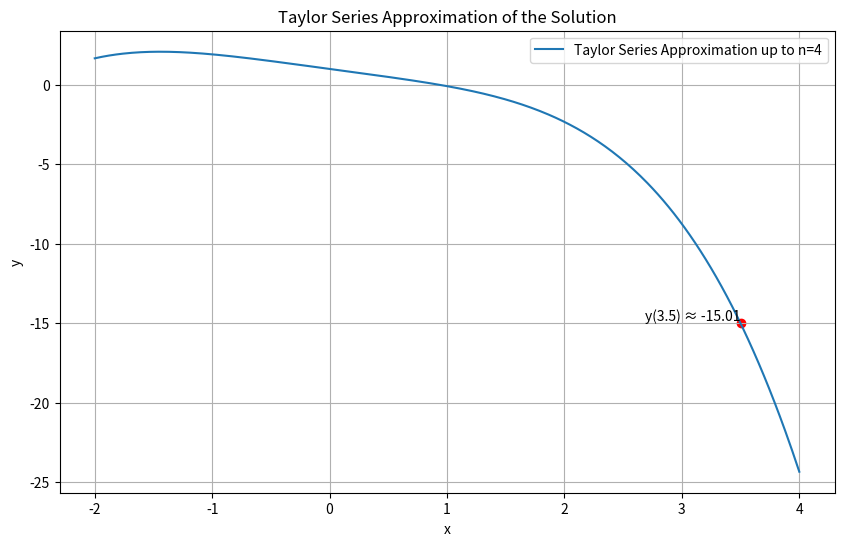
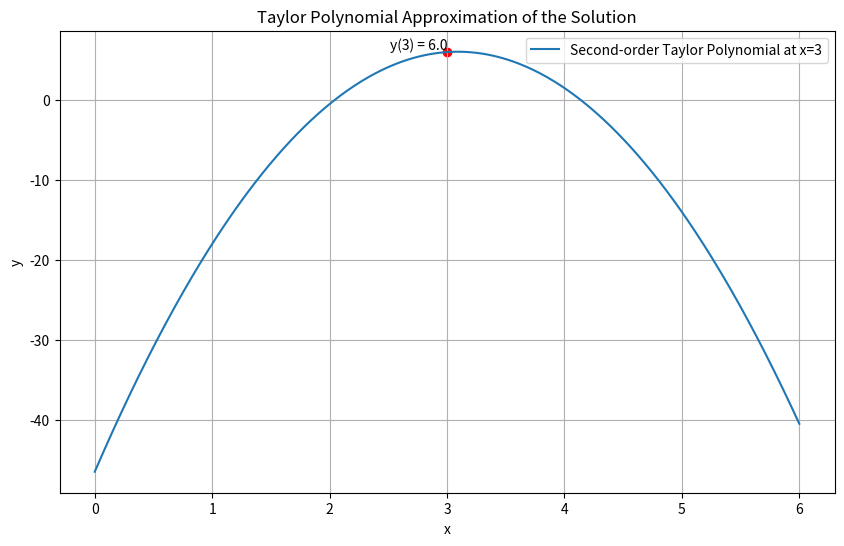
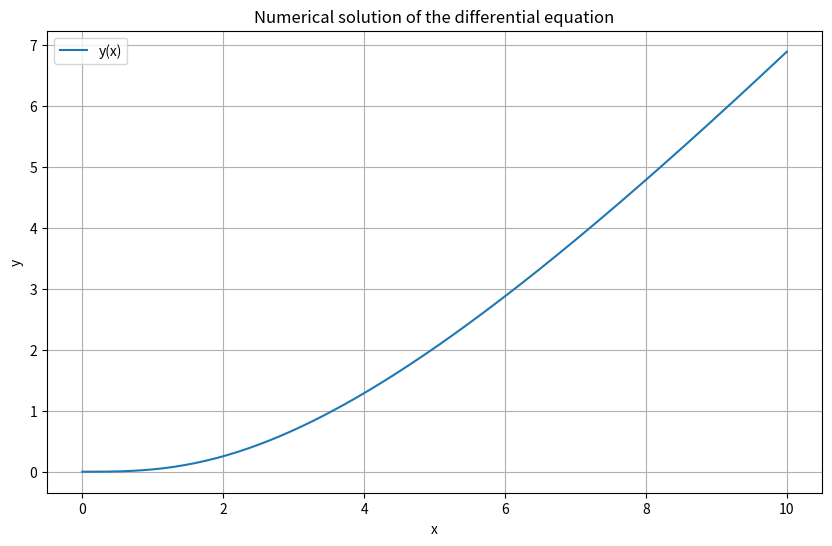

Write Python code to recreate these figures, in order.
import numpy as np
import matplotlib.pyplot as plt
from scipy.integrate import solve_ivp
from scipy.integrate import odeint

'''`PART 1A'''
# Define the Taylor series function
def taylor_series_func(x):
    return -x**4 / 12 - x + 1

# Evaluate at x = 3.5
x_value = 3.5
y_value = taylor_series_func(x_value)

# Visualization setup
x_values = np.linspace(-2, 4, 400)  # Range for visualization
y_taylor = taylor_series_func(x_values)

# Plotting the Taylor series approximation
plt.figure(figsize=(10, 6))
plt.plot(x_values, y_taylor, label='Taylor Series Approximation up to n=4')
plt.scatter([x_value], [y_value], color='red')  # Point at x = 3.5
plt.text(x_value, y_value, f'y(3.5) ≈ {y_value:.2f}', verticalalignment='bottom', horizontalalignment='right')
plt.title('Taylor Series Approximation of the Solution')
plt.xlabel('x')
plt.ylabel('y')
plt.legend()
plt.grid(True)

'''PART 1B'''
# Define the Taylor polynomial function
def taylor_poly_func(x_val):
    return x_val - 5.5 * (x_val - 3)**2 + 3

# Visualization setup
x_range = np.linspace(0, 6, 400)  # Range for visualization
y_taylor = taylor_poly_func(x_range)

# Plotting the Taylor polynomial approximation
plt.figure(figsize=(10, 6))
plt.plot(x_range, y_taylor, label='Second-order Taylor Polynomial at x=3')
plt.scatter([3], [taylor_poly_func(3)], color='red')  # Point at x = 3
plt.text(3, taylor_poly_func(3), f'y(3) = {taylor_poly_func(3)}', verticalalignment='bottom', horizontalalignment='right')
plt.title('Taylor Polynomial Approximation of the Solution')
plt.xlabel('x')
plt.ylabel('y')
plt.legend()
plt.grid(True)

'''PART 2'''

# Define the system of ODEs
def system(u, x):
    u1, u2 = u  # u1 = y, u2 = y'
    du1dx = u2  # y' = u2
    du2dx = (x - u1) / (x**2 + 4)  # y'' = (x - y) / (x^2 + 4)
    return [du1dx, du2dx]

# Initial conditions (can adjust based on the problem's specifics)
u0 = [0, 0]  # [y(0), y'(0)]

# X values range
x = np.linspace(0, 10, 200)

# Solve the ODE
sol = odeint(system, u0, x)

# Plotting the solution
plt.figure(figsize=(10, 6))
plt.plot(x, sol[:, 0], label='y(x)')  # y(x) is the first component of the solution
plt.title('Numerical solution of the differential equation')
plt.xlabel('x')
plt.ylabel('y')
plt.legend()
plt.grid(True)
plt.show()